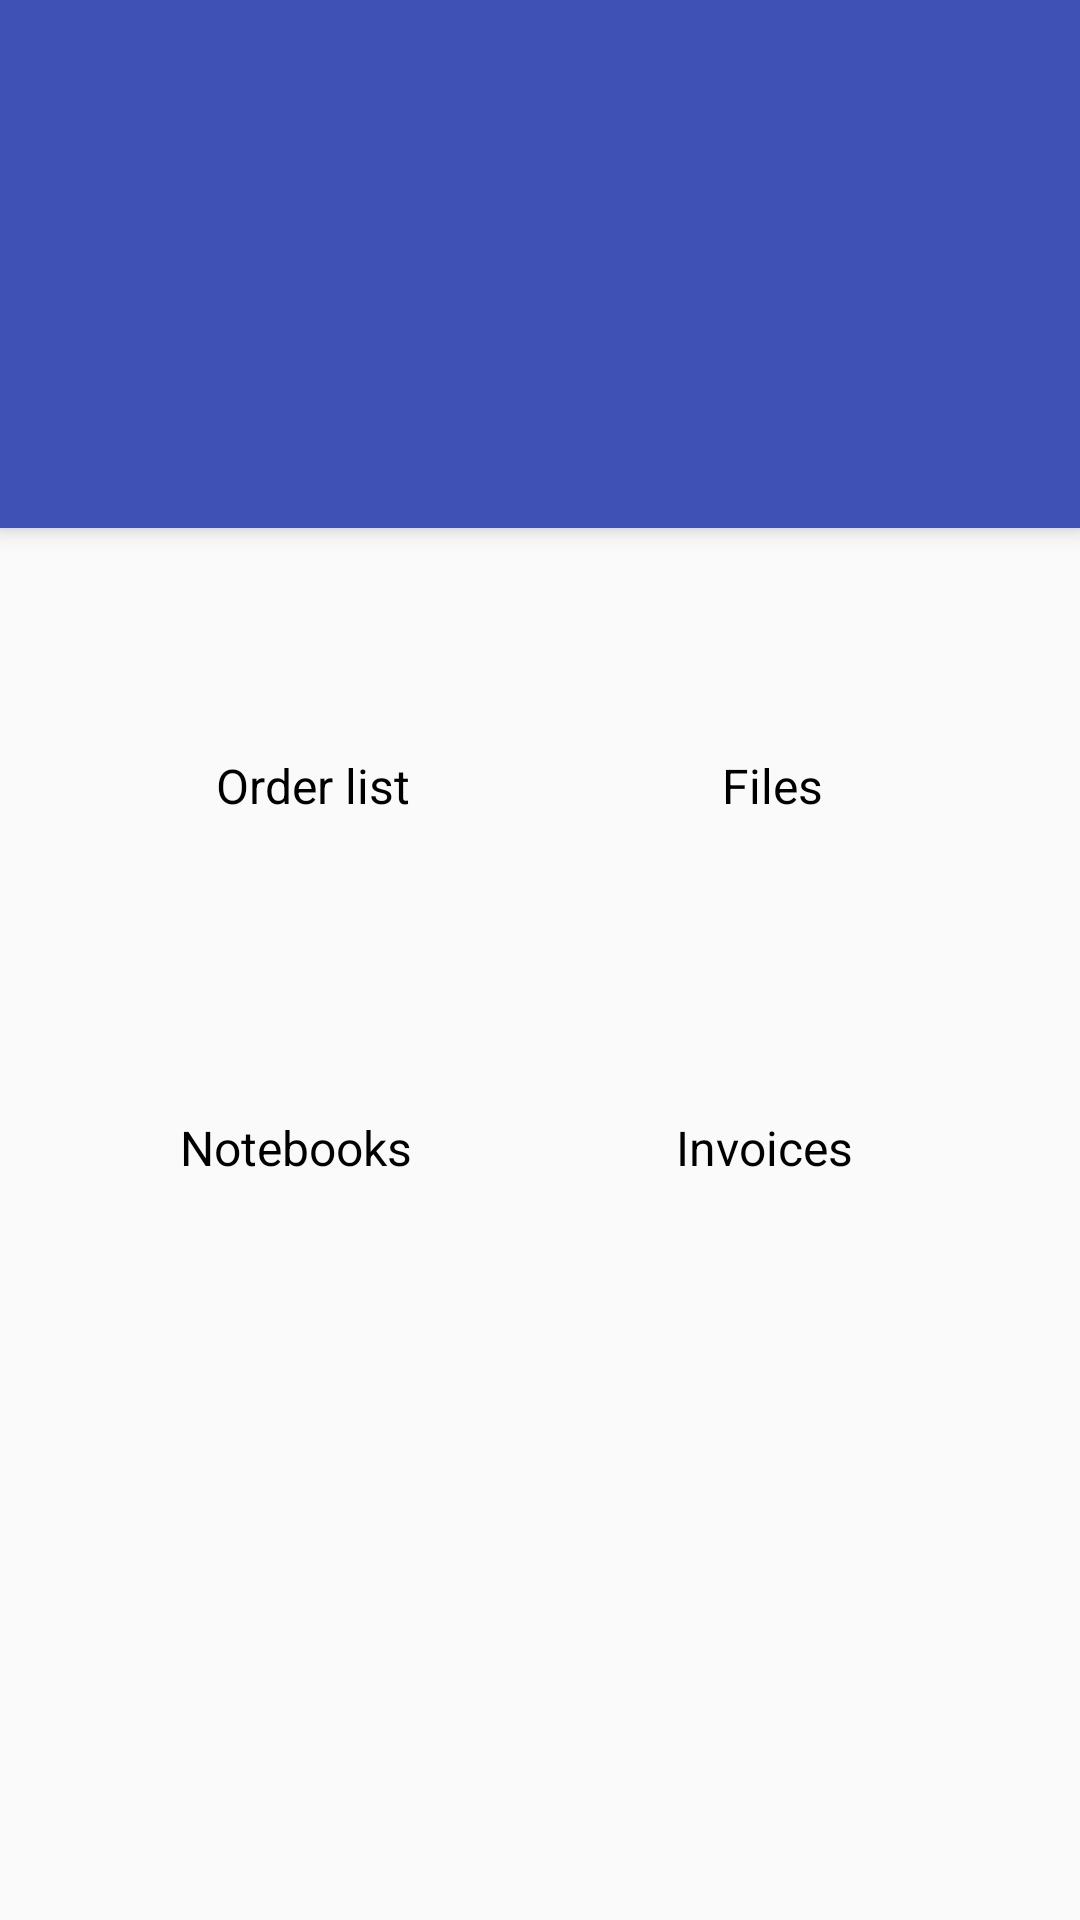

Android layout source for this screen:
<!-- AndroidManifest.xml: activity theme AppTheme.NoActionBar -->
<!-- res/layout/activity_spchoose.xml -->
<?xml version="1.0" encoding="utf-8"?>
<android.support.design.widget.CoordinatorLayout xmlns:android="http://schemas.android.com/apk/res/android"
    xmlns:app="http://schemas.android.com/apk/res-auto"
    xmlns:tools="http://schemas.android.com/tools"
    android:layout_width="match_parent"
    android:layout_height="match_parent"
    tools:context="com.projectcourse2.group11.smallbusinessmanager.SPChooseActivity">

    <android.support.design.widget.AppBarLayout
        android:layout_width="match_parent"
        android:layout_height="wrap_content"
        android:theme="@style/AppTheme.AppBarOverlay">

        <android.support.v7.widget.Toolbar
            android:id="@+id/toolbarS"
            android:layout_width="match_parent"
            android:layout_height="?attr/actionBarSize"
            android:background="?attr/colorPrimary"
            app:popupTheme="@style/AppTheme.PopupOverlay" />

        <ImageView
            android:id="@+id/imageView"
            android:layout_width="match_parent"
            android:layout_height="90dp"
            android:layout_alignParentEnd="true"
            android:layout_alignParentStart="true"
            android:background="@color/colorPrimary"
            app:srcCompat="@drawable/ic_project_white_36dp" />

        <TextView
            android:id="@+id/projectNameS"
            android:layout_width="match_parent"
            android:layout_height="30dp"
            android:layout_alignParentEnd="true"
            android:layout_alignParentStart="true"
            android:layout_below="@+id/imageView"
            android:layout_weight="1"
            android:background="@color/colorPrimary"
            android:textAlignment="center"
            android:textColor="@android:color/white"
            android:textSize="16sp" />

    </android.support.design.widget.AppBarLayout>


    <RelativeLayout
        android:layout_width="match_parent"
        android:layout_height="match_parent"
        app:layout_behavior="@string/appbar_scrolling_view_behavior">

        <ImageView
            android:id="@+id/orderList"
            android:layout_width="100dp"
            android:layout_height="50dp"
            android:layout_below="@+id/projectNameS"
            android:layout_marginEnd="51dp"
            android:layout_marginTop="25dp"
            android:layout_toStartOf="@+id/folder"
            app:srcCompat="@drawable/task_blue" />

        <ImageView
            android:id="@+id/folder"
            android:layout_width="100dp"
            android:layout_height="50dp"
            android:layout_above="@+id/textView"
            android:layout_alignParentEnd="true"
            android:layout_marginEnd="56dp"
            app:srcCompat="@drawable/file_blue" />

        <TextView
            android:id="@+id/textView"
            android:layout_width="match_parent"
            android:layout_height="wrap_content"
            android:layout_alignParentStart="true"
            android:layout_below="@+id/orderList"
            android:text="                  Order list                          Files"
            android:textColor="@android:color/black"
            android:textSize="16sp" />

        <ImageView
            android:id="@+id/imageView5"
            android:layout_width="100dp"
            android:layout_height="50dp"
            android:layout_alignStart="@+id/orderList"
            android:layout_below="@+id/textView"
            android:layout_marginTop="49dp"
            app:srcCompat="@drawable/book_blue" />

        <TextView
            android:id="@+id/textView13"
            android:layout_width="wrap_content"
            android:layout_height="wrap_content"
            android:layout_alignParentEnd="true"
            android:layout_alignParentStart="true"
            android:layout_below="@+id/imageView5"
            android:text="               Notebooks                      Invoices"
            android:textColor="@android:color/black"
            android:textSize="16sp" />

        <ImageView
            android:id="@+id/invoiceList"
            android:layout_width="100dp"
            android:layout_height="50dp"
            android:layout_above="@+id/textView13"
            android:layout_toEndOf="@+id/orderList"
            app:srcCompat="@drawable/bill_512" />

    </RelativeLayout>
</android.support.design.widget.CoordinatorLayout>
<!-- resources referenced by this layout -->
<resources>
  <color name="colorPrimary">#3f51b5</color>
  <!-- drawable bill_512: png bitmap (drawable, 10831 bytes) -->
  <!-- drawable book_blue: png bitmap (drawable, 2465 bytes) -->
  <!-- drawable file_blue: png bitmap (drawable, 2550 bytes) -->
  <!-- drawable task_blue: png bitmap (drawable, 12825 bytes) -->
  <style name="AppTheme.AppBarOverlay" parent="ThemeOverlay.AppCompat.Dark.ActionBar" />
  <style name="AppTheme.PopupOverlay" parent="ThemeOverlay.AppCompat.Light" />
  <style name="AppTheme.NoActionBar">
          <item name="windowActionBar">false</item>
          <item name="windowNoTitle">true</item>
      </style>
</resources>
